Dataset: dataset (GitHub, negiadventures/traffic-sign-detect-and-recognize). Classes: bicycle and pedestrian, bicycle route, block ahead, bus only, bus stop, do not block, do not enter, end school zone, exit only, height limit, hospital, left lane must, left on green arrow only, no access, no left turn, no parking, no pedestrian, no right turn, no trucks, no turn on red, no u-turn, one way, one way left, one way right, only two way, parking, pedestrian crossing, right or through, road construction ahead, road work ahead, school, slight left, speed limit 18, speed limit 20, speed limit 25, speed limit 27, speed limit 30, speed limit 40, stop, traffic light, u-turn permitted ahead, watch for motorcycles, workers ahead, yield.

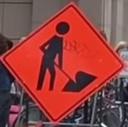
Label: workers ahead

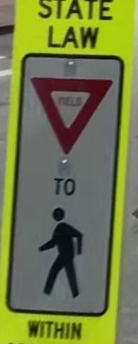
Label: yield

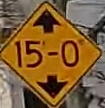
Label: height limit

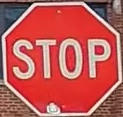
Label: stop

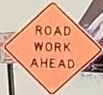
Label: road work ahead

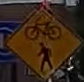
Label: bicycle and pedestrian
